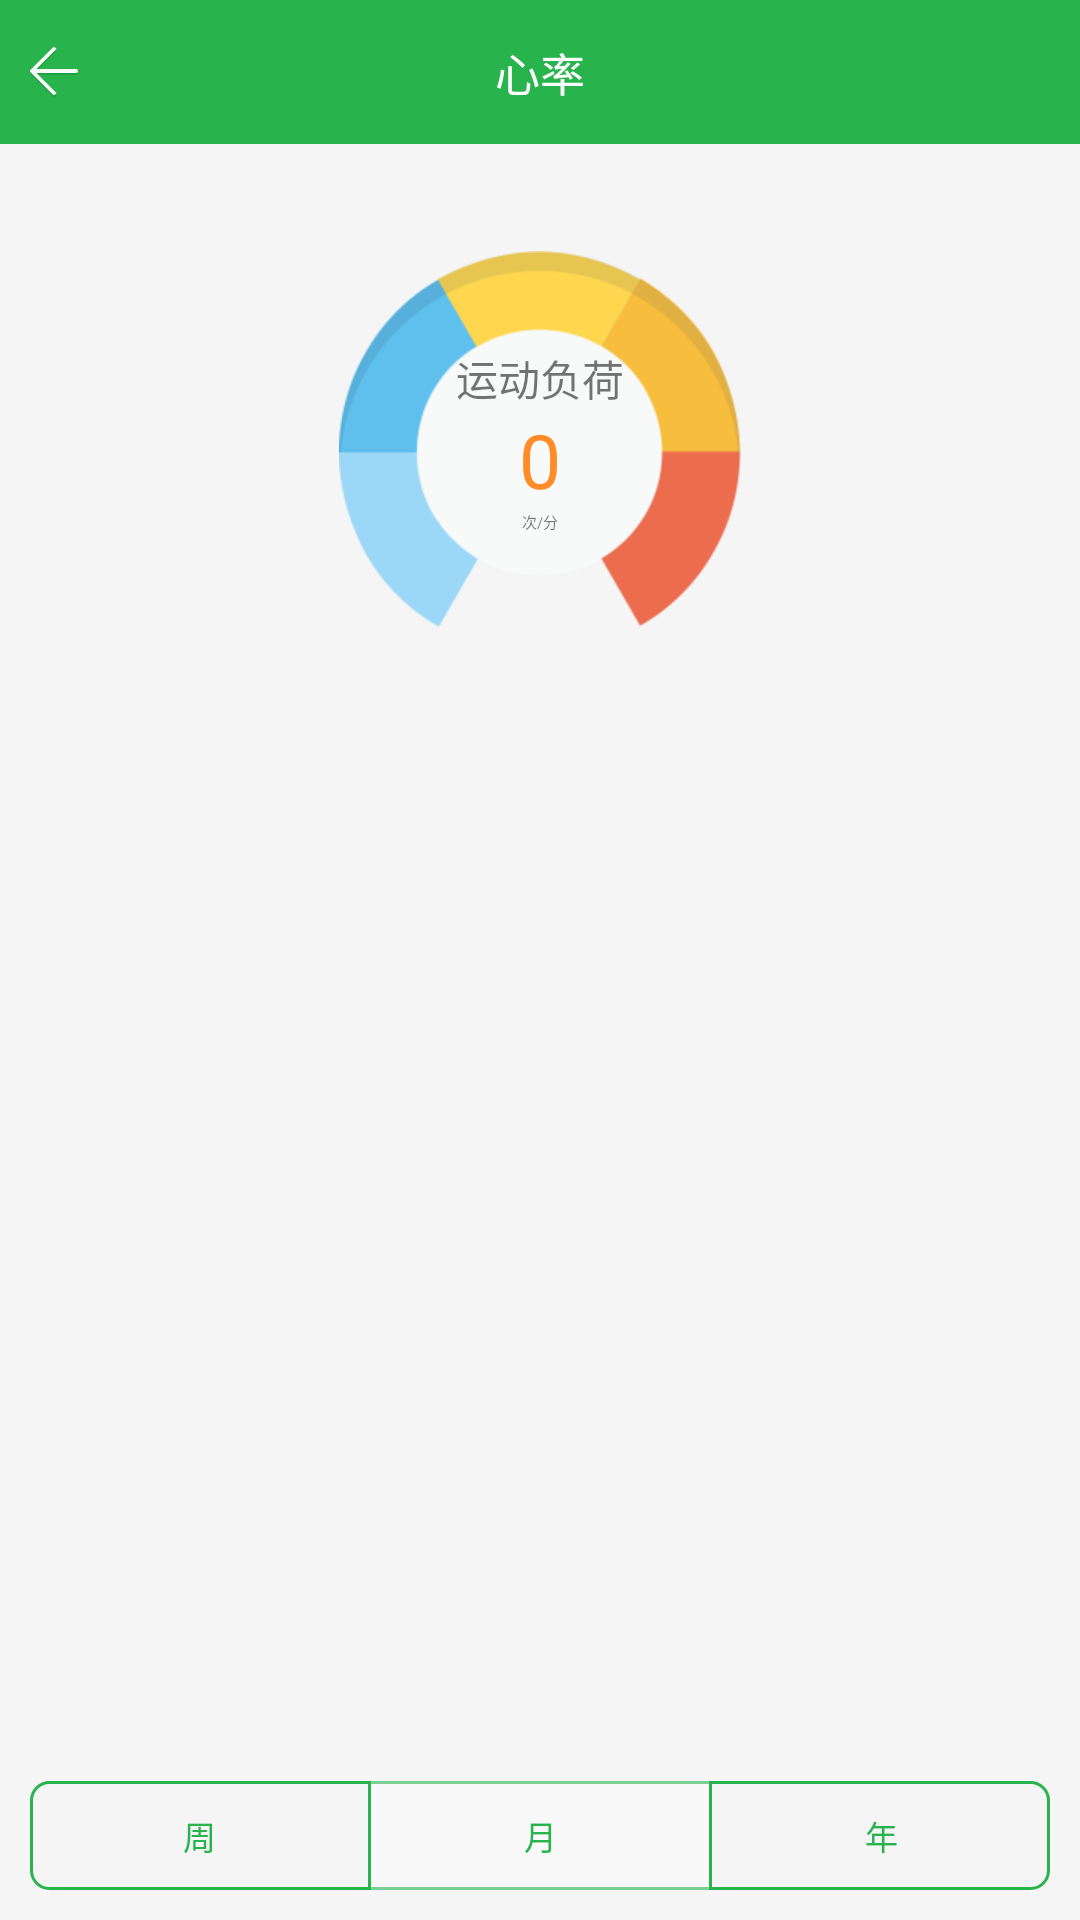

Here is an Android app screen rendered from its layout file. Give the layout XML and the strings, colors and styles it references.
<!-- AndroidManifest.xml: application theme AppTheme -->
<!-- res/layout/activity_cardiac_rate.xml -->
<?xml version="1.0" encoding="utf-8"?>
<LinearLayout xmlns:android="http://schemas.android.com/apk/res/android"
    xmlns:tools="http://schemas.android.com/tools"
    android:layout_width="match_parent"
    android:layout_height="match_parent"
    android:orientation="vertical"
    android:background="@color/crimson"
    tools:context="aromatherapy.saiyi.cn.jinhaojiao.activity.CardiacRate">
    <RelativeLayout
        android:layout_width="match_parent"
        android:layout_height="48dp"
        android:background="@color/lawngreen">

        <ImageView
            android:id="@+id/cardiac_back_iv"
            android:layout_width="wrap_content"
            android:layout_height="match_parent"
            android:padding="10dp"
            android:src="@drawable/back" />

        <TextView
            android:id="@+id/line_title_tv"
            android:layout_width="wrap_content"
            android:layout_height="match_parent"
            android:layout_centerHorizontal="true"
            android:gravity="center"
            android:text="心率"
            android:textColor="@color/white"
            android:textSize="15sp" />
    </RelativeLayout>

    <RelativeLayout
        android:layout_width="match_parent"
        android:layout_height="0dp"
        android:layout_weight="1">

        <ImageView
            android:layout_width="wrap_content"
            android:layout_height="wrap_content"
            android:layout_centerHorizontal="true"
            android:layout_centerVertical="true"
            android:src="@drawable/bigluopan" />

        <LinearLayout
            android:layout_width="match_parent"
            android:layout_height="match_parent"
            android:orientation="vertical"
            android:gravity="center">
            <TextView
                android:layout_width="wrap_content"
                android:layout_height="wrap_content"
                android:text="运动负荷"
                android:textSize="14sp" />
            <TextView
                android:id="@+id/volocity_load_tv"
                android:layout_width="wrap_content"
                android:layout_height="wrap_content"
                android:text="0"
                android:textColor="@color/hotpink"
                android:textSize="25sp" />
            <TextView
                android:layout_width="wrap_content"
                android:layout_height="wrap_content"
                android:text="次/分"
                android:textSize="5sp" />
        </LinearLayout>
    </RelativeLayout>

    <RelativeLayout
        android:layout_width="match_parent"
        android:layout_height="0dp"
        android:layout_weight="2">
        <FrameLayout
            android:id="@+id/cardiac_fl"
            android:layout_width="match_parent"
            android:layout_height="match_parent"
            android:layout_above="@+id/line_rgrpNavigation" />
        <RadioGroup
            android:layout_width="match_parent"
            android:layout_height="wrap_content"
            android:layout_alignParentBottom="true"
            android:layout_margin="10dp"
            android:background="@drawable/service_rg_rim"
            android:orientation="horizontal"
            android:id="@+id/line_rgrpNavigation">

            <RadioButton
                android:id="@+id/line_week_rb"
                style="@style/line_rb"
                android:layout_width="0dp"
                android:layout_height="wrap_content"
                android:layout_weight="1"
                android:background="@drawable/service_rb_time"
                android:text="周" />

            <ImageView
                android:layout_width="1dp"
                android:layout_height="match_parent"
                android:background="@color/lawngreen" />

            <RadioButton
                android:id="@+id/line_month_rb"
                style="@style/line_rb"
                android:layout_width="0dp"
                android:layout_height="wrap_content"
                android:layout_weight="1"
                android:background="@drawable/service_rb_month"
                android:text="月" />

            <ImageView
                android:layout_width="1dp"
                android:layout_height="match_parent"
                android:background="@color/lawngreen" />

            <RadioButton
                android:id="@+id/line_year_rb"
                style="@style/line_rb"
                android:layout_width="0dp"
                android:layout_height="wrap_content"
                android:layout_weight="1"
                android:background="@drawable/service_rb_year"
                android:text="年" />
        </RadioGroup>
    </RelativeLayout>
</LinearLayout>
<!-- resources referenced by this layout -->
<resources>
  <color name="crimson">#f5f5f5</color>
  <color name="hotpink">#FF8C27</color>
  <color name="lawngreen">#28B34C</color>
  <color name="white">#FFFFFF</color>
  <!-- drawable back: png bitmap (drawable-hdpi, 1183 bytes) -->
  <!-- drawable bigluopan: png bitmap (drawable-hdpi, 11809 bytes) -->
  <!-- drawable service_rb_month (drawable) -->
  <?xml version="1.0" encoding="utf-8"?>
  <selector  xmlns:android="http://schemas.android.com/apk/res/android">
      <item android:state_checked="true" android:drawable="@color/lawngreen"/>
      <item android:state_checked="false" android:drawable="@color/tv_white"/>
  </selector>
  <!-- drawable service_rb_time (drawable) -->
  <?xml version="1.0" encoding="utf-8"?>
  <selector xmlns:android="http://schemas.android.com/apk/res/android">
      <item android:state_checked="true">
          <shape>
              <solid android:color="@color/lawngreen" />
              <corners android:bottomLeftRadius="6dp"  android:topLeftRadius="6dp" />
          </shape>
      </item>
      <item android:state_checked="false">
          <shape>
              <corners android:bottomLeftRadius="6dp" android:topLeftRadius="6dp" />
          </shape>
      </item>
  
  </selector>
  <!-- drawable service_rb_year (drawable) -->
  <?xml version="1.0" encoding="utf-8"?>
  <selector xmlns:android="http://schemas.android.com/apk/res/android">
      <item android:state_checked="true">
          <shape>
              <solid android:color="@color/lawngreen" />
              <corners android:bottomRightRadius="6dp" android:topRightRadius="6dp" />
          </shape>
      </item>
      <item android:state_checked="false">
          <shape>
              <corners android:bottomRightRadius="6dp" android:topRightRadius="6dp" />
          </shape>
      </item>
  
  </selector>
  <!-- drawable service_rg_rim (drawable) -->
  <?xml version="1.0" encoding="utf-8"?>
  <shape xmlns:android="http://schemas.android.com/apk/res/android">
      <stroke
          android:width="1dp"
          android:color="@color/lawngreen" />
      <corners android:radius="6dp" />
  </shape>
  <style name="line_rb">
          <item name="android:textSize">11sp</item>
          <item name="android:button">@null</item>
          <item name="android:paddingTop">10dp</item>
          <item name="android:paddingBottom">10dp</item>
          <item name="android:gravity">center</item>
          <item name="android:textColor">@color/line_text_rb</item>
      </style>
  <style name="AppTheme" parent="Theme.AppCompat.Light.DarkActionBar">
          
          <item name="colorPrimary">@color/colorPrimary</item>
          <item name="colorPrimaryDark">@color/colorPrimaryDark</item>
          <item name="colorAccent">@color/colorAccent</item>
      </style>
  <color name="tv_white">#64ffffff</color>
  <color name="colorPrimary">#3F51B5</color>
  <color name="colorPrimaryDark">#303F9F</color>
  <color name="colorAccent">#FF4081</color>
</resources>
